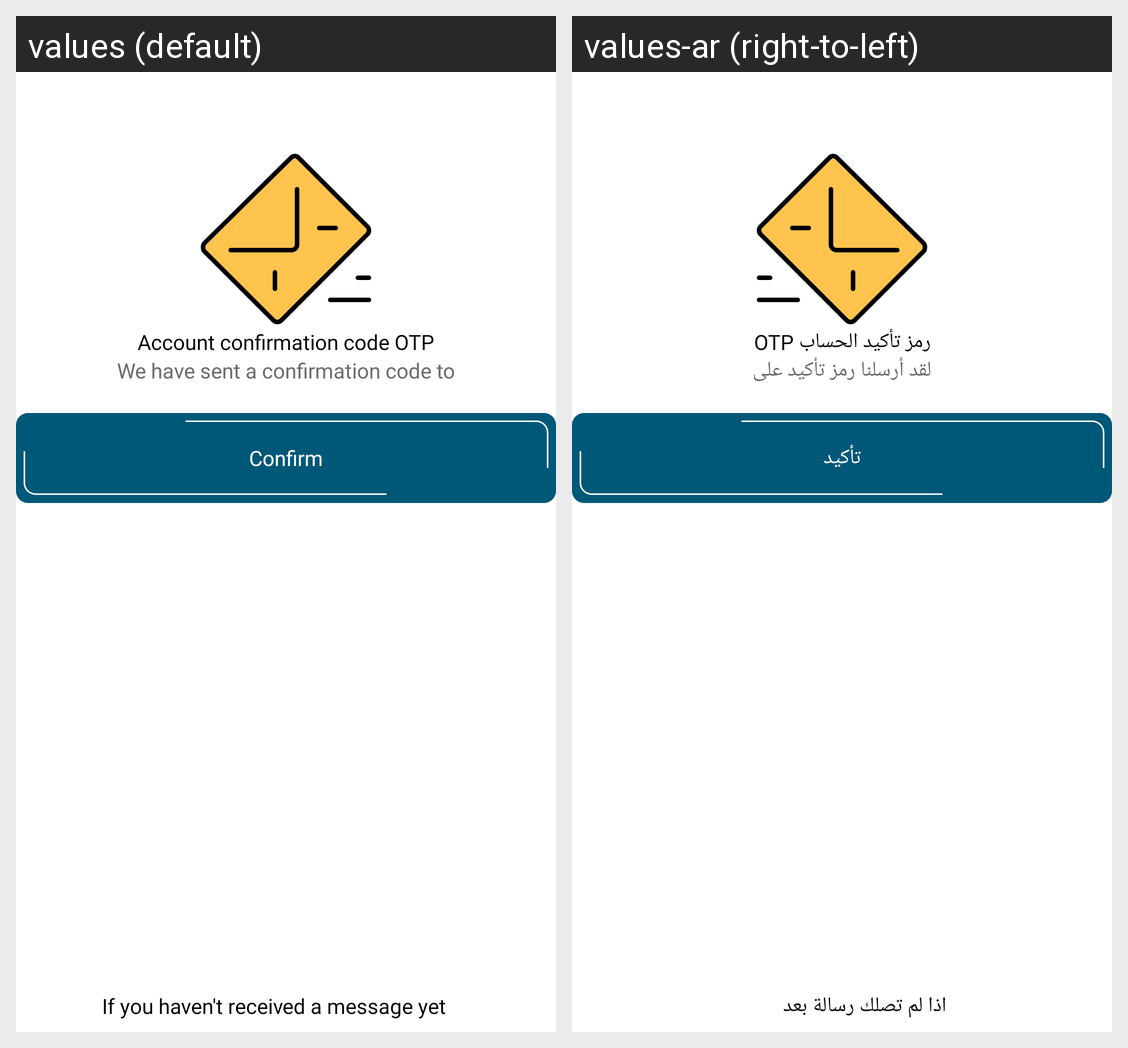

Here is an Android app screen in its default locale and in the app's own translations. Write out the translated-string differences for the strings that appear on this screen.
Android screen res/layout/fragment_otp.xml rendered under 2 locales, left to right: values (default), values-ar (right-to-left). Device: Nexus 5 (rendered at 1080×1920; each locale shown at half size, 540×960, under a caption strip naming it); theme Theme.Events.
Strings drawn on this screen, with the default value and each locale's value (text and hints the layout hard-codes, and strings that could not be matched under every locale, appear in the picture but are not listed):

account_confirmation_code_otp
  values: Account confirmation code OTP
  values-ar: رمز تأكيد الحساب OTP

we_have_sent_a_confirmation_code_to_e_ramo_mail_com
  values: We have sent a confirmation code to
  values-ar: لقد أرسلنا رمز تأكيد على

confirm
  values: Confirm
  values-ar: تأكيد

if_you_haven_t_received_a_message_yet
  values: If you haven't received a message yet
  values-ar: اذا لم تصلك رسالة بعد
